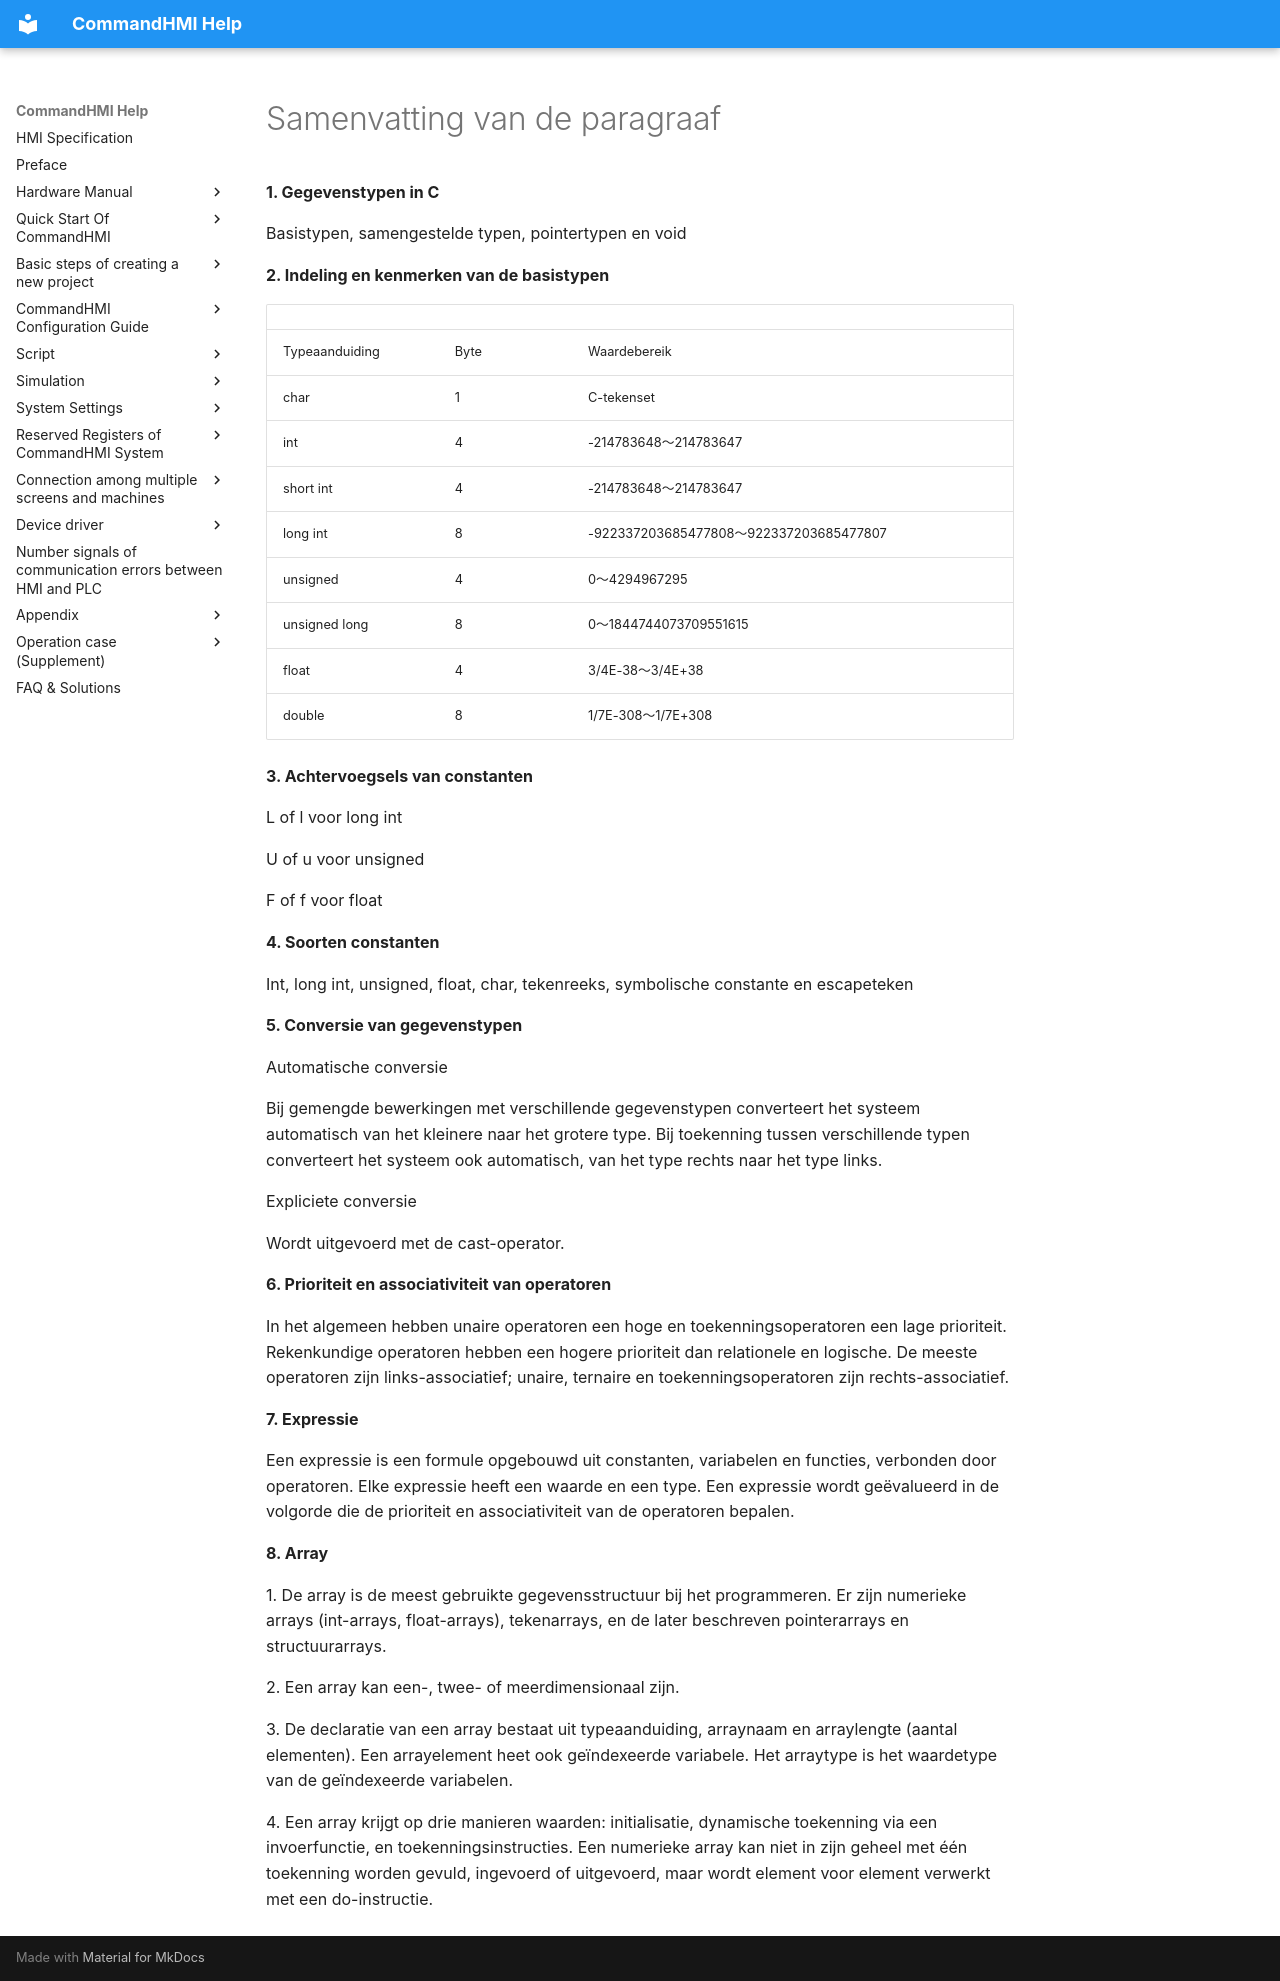

repository: AceAutomation/commandhmi-aide · page: nl/macro/brief.html · generator: mkdocs

# Samenvatting van de paragraaf

**1.  Gegevenstypen in C**

Basistypen, samengestelde typen, pointertypen en void

**2.  Indeling en kenmerken van de basistypen**

|                   |        |                                         |
|-------------------|--------|-----------------------------------------|
| Typeaanduiding    | Byte   | Waardebereik                            |
| char              | 1      | C-tekenset                         |
| int               | 4      | -214783648～214783647                   |
| short int         | 4      | -214783648～214783647                   |
| long int          | 8      | -922337203685477808～922337203685477807 |
| unsigned          | 4      | 0～4294967295                           |
| unsigned long     | 8      | 0～1844744073709551615                  |
| float             | 4      | 3/4E-38～3/4E+38                        |
| double            | 8      | 1/7E-308～1/7E+308                      |

**3.  Achtervoegsels van constanten**

L of l voor long int

U of u voor unsigned

F of f voor float

**4.  Soorten constanten**

Int, long int, unsigned, float, char, tekenreeks, symbolische constante en escapeteken

**5.  Conversie van gegevenstypen**

Automatische conversie

Bij gemengde bewerkingen met verschillende gegevenstypen converteert het systeem automatisch van het kleinere naar het grotere type. Bij toekenning tussen verschillende typen converteert het systeem ook automatisch, van het type rechts naar het type links.

Expliciete conversie

Wordt uitgevoerd met de cast-operator.

**6.  Prioriteit en associativiteit van operatoren**

In het algemeen hebben unaire operatoren een hoge en toekenningsoperatoren een lage prioriteit. Rekenkundige operatoren hebben een hogere prioriteit dan relationele en logische. De meeste operatoren zijn links-associatief; unaire, ternaire en toekenningsoperatoren zijn rechts-associatief.

**7.  Expressie**

Een expressie is een formule opgebouwd uit constanten, variabelen en functies, verbonden door operatoren. Elke expressie heeft een waarde en een type. Een expressie wordt geëvalueerd in de volgorde die de prioriteit en associativiteit van de operatoren bepalen.

**8.  Array**

1\.  De array is de meest gebruikte gegevensstructuur bij het programmeren. Er zijn numerieke arrays (int-arrays, float-arrays), tekenarrays, en de later beschreven pointerarrays en structuurarrays.

2\.  Een array kan een-, twee- of meerdimensionaal zijn.

3\.  De declaratie van een array bestaat uit typeaanduiding, arraynaam en arraylengte (aantal elementen). Een arrayelement heet ook geïndexeerde variabele. Het arraytype is het waardetype van de geïndexeerde variabelen.

4\.  Een array krijgt op drie manieren waarden: initialisatie, dynamische toekenning via een invoerfunctie, en toekenningsinstructies. Een numerieke array kan niet in zijn geheel met één toekenning worden gevuld, ingevoerd of uitgevoerd, maar wordt element voor element verwerkt met een do-instructie.
